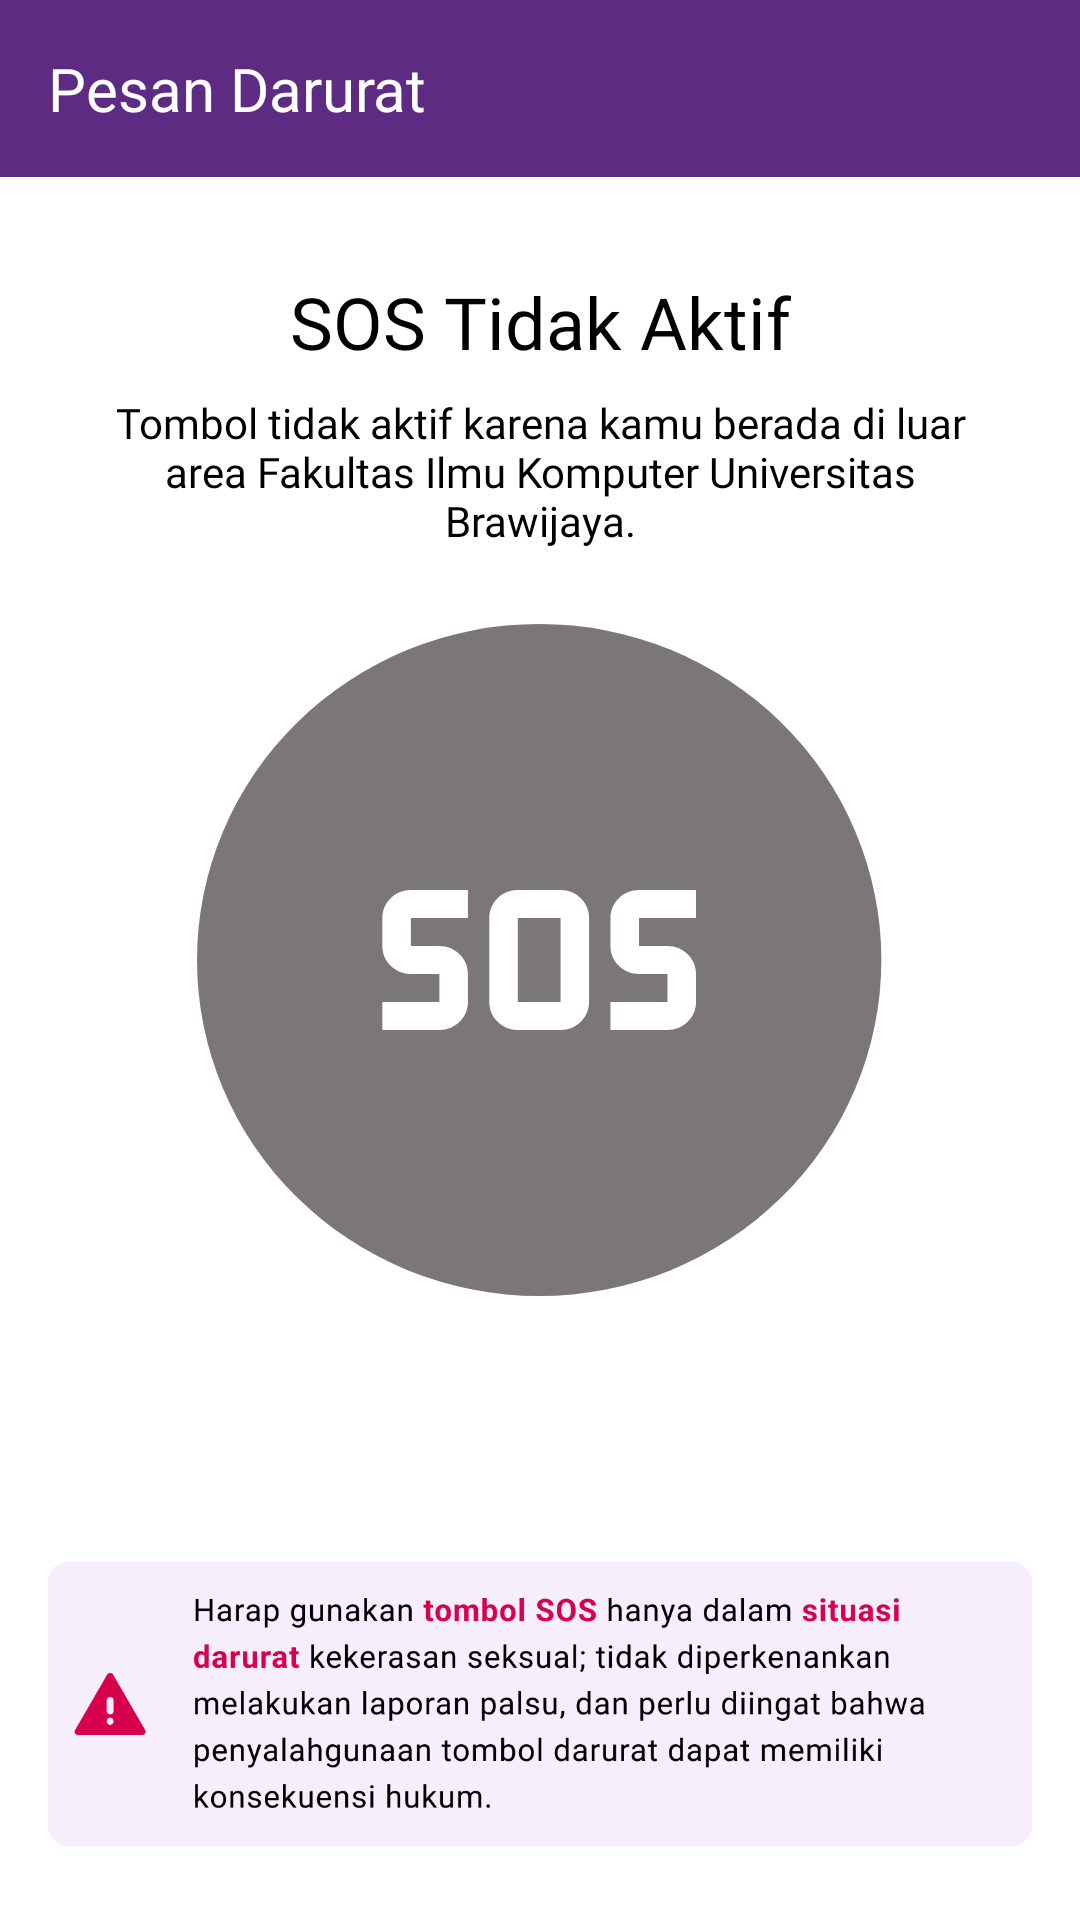

Write the Android layout XML for this screen, with the resource values it uses.
<!-- AndroidManifest.xml: application theme Theme.Tangkis -->
<!-- res/layout/activity_pesan_darurat.xml -->
<?xml version="1.0" encoding="utf-8"?>
<androidx.constraintlayout.widget.ConstraintLayout xmlns:android="http://schemas.android.com/apk/res/android"
    xmlns:app="http://schemas.android.com/apk/res-auto"
    xmlns:tools="http://schemas.android.com/tools"
    android:layout_width="match_parent"
    android:layout_height="match_parent"
    tools:context=".pesan_darurat.PesanDaruratPage">

    <LinearLayout
        android:id="@+id/top_bar"
        android:layout_width="match_parent"
        android:layout_height="wrap_content"
        android:background="@color/md_theme_light_primary"
        android:gravity="center_vertical"
        android:orientation="horizontal"
        android:paddingVertical="16dp"
        app:flow_verticalAlign="center"
        app:layout_constraintEnd_toEndOf="parent"
        app:layout_constraintStart_toStartOf="parent"
        app:layout_constraintTop_toTopOf="parent">

        <TextView
            android:id="@+id/tv_header"
            style="@style/TitleLarge"
            android:layout_marginStart="16dp"
            android:layout_width="wrap_content"
            android:layout_height="wrap_content"
            android:text="Pesan Darurat"
            android:textColor="@color/white" />

    </LinearLayout>

    <TextView
        android:id="@+id/tv_title"
        style="@style/HeadlineSmall"
        android:layout_width="wrap_content"
        android:layout_height="wrap_content"
        android:layout_marginTop="32dp"
        android:text="SOS Tidak Aktif"
        app:layout_constraintEnd_toEndOf="parent"
        app:layout_constraintStart_toStartOf="parent"
        app:layout_constraintTop_toBottomOf="@id/top_bar" />

    <TextView
        android:id="@+id/tv_desc"
        style="@style/BodyMedium"
        android:layout_width="match_parent"
        android:layout_height="wrap_content"
        android:layout_marginHorizontal="32dp"
        android:layout_marginTop="8dp"
        android:text="Tombol tidak aktif karena kamu berada di luar area Fakultas Ilmu Komputer Universitas Brawijaya."
        android:textAlignment="center"
        app:layout_constraintEnd_toEndOf="@id/tv_title"
        app:layout_constraintStart_toStartOf="@id/tv_title"
        app:layout_constraintTop_toBottomOf="@id/tv_title" />

    <include
        android:id="@+id/pesan_darurat_timer"
        layout="@layout/include_sos_timer"
        android:layout_width="match_parent"
        android:layout_height="wrap_content"
        android:visibility="visible"
        app:layout_constraintEnd_toEndOf="parent"
        app:layout_constraintStart_toStartOf="parent"
        app:layout_constraintTop_toTopOf="parent" />

    <ImageView
        android:id="@+id/btn_sos"
        android:layout_width="wrap_content"
        android:layout_height="wrap_content"
        android:clickable="false"
        android:src="@drawable/ic_sos_inactive_button"
        app:layout_constraintBottom_toBottomOf="parent"
        app:layout_constraintEnd_toEndOf="parent"
        app:layout_constraintStart_toStartOf="parent"
        app:layout_constraintTop_toTopOf="parent" />

    <ImageView
        android:id="@+id/iv_sos_alert"
        android:layout_width="match_parent"
        android:layout_height="120dp"
        android:layout_marginHorizontal="16dp"
        android:layout_marginBottom="12dp"
        android:src="@drawable/iv_sos_alert"
        app:layout_constraintBottom_toTopOf="@id/btn_batalkan"
        app:layout_constraintEnd_toEndOf="parent"
        app:layout_constraintStart_toStartOf="parent" />

    <androidx.appcompat.widget.AppCompatButton
        android:id="@+id/btn_batalkan"
        style="@style/LabelLarge"
        android:layout_width="match_parent"
        android:layout_height="wrap_content"
        android:layout_marginHorizontal="16dp"
        android:layout_marginBottom="16dp"
        android:background="@drawable/background_button_red_bordered"
        android:text="Batalkan"
        android:textAllCaps="false"
        android:textColor="@color/md_theme_light_secondary"
        android:visibility="gone"
        app:layout_constraintBottom_toBottomOf="parent"
        app:layout_constraintEnd_toEndOf="parent"
        app:layout_constraintStart_toStartOf="parent" />

</androidx.constraintlayout.widget.ConstraintLayout>
<!-- res/layout/include_sos_timer.xml (included above) -->
<?xml version="1.0" encoding="utf-8"?>
<androidx.constraintlayout.widget.ConstraintLayout xmlns:android="http://schemas.android.com/apk/res/android"
    xmlns:app="http://schemas.android.com/apk/res-auto"
    android:layout_width="match_parent"
    android:layout_height="wrap_content"
    android:background="@drawable/background_sos_timer">

    <LinearLayout
        android:id="@+id/top_bar"
        android:layout_width="match_parent"
        android:layout_height="wrap_content"
        android:background="@color/md_theme_light_primary"
        android:gravity="center_vertical"
        android:orientation="horizontal"
        android:paddingVertical="16dp"
        app:flow_verticalAlign="center"
        app:layout_constraintEnd_toEndOf="parent"
        app:layout_constraintStart_toStartOf="parent"
        app:layout_constraintTop_toTopOf="parent">


        <TextView
            android:id="@+id/tv_header"
            android:layout_marginStart="16dp"
            style="@style/TitleLarge"
            android:layout_width="wrap_content"
            android:layout_height="wrap_content"
            android:text="Pesan Darurat"
            android:textColor="@color/white" />

    </LinearLayout>

    <TextView
        android:id="@+id/tv_title"
        style="@style/HeadlineSmall"
        android:layout_width="wrap_content"
        android:layout_height="wrap_content"
        android:layout_marginTop="32dp"
        android:text="Pesan Darurat Segera Terkirim"
        android:visibility="gone"
        android:textColor="@color/white"
        app:layout_constraintEnd_toEndOf="parent"
        app:layout_constraintStart_toStartOf="parent"
        app:layout_constraintTop_toBottomOf="@id/top_bar" />

    <TextView
        android:id="@+id/tv_desc"
        android:layout_width="wrap_content"
        android:layout_height="wrap_content"
        android:layout_marginTop="6dp"
        android:visibility="gone"
        android:text="Pesan daruratmu akan segera terkirim melalui SMS"
        android:textAlignment="center"
        android:textColor="@color/white"
        app:layout_constraintStart_toStartOf="@id/tv_title"
        app:layout_constraintTop_toBottomOf="@id/tv_title" />

    <LinearLayout
        android:id="@+id/desc2"
        android:layout_width="wrap_content"
        android:visibility="gone"
        android:layout_height="wrap_content"
        android:orientation="horizontal"
        app:layout_constraintEnd_toEndOf="parent"
        app:layout_constraintStart_toStartOf="parent"
        app:layout_constraintTop_toBottomOf="@id/tv_desc">

        <TextView
            android:layout_width="wrap_content"
            android:layout_height="wrap_content"
            android:text="ke"
            android:textAlignment="center"
            android:textColor="@color/white" />

        <TextView
            android:layout_width="wrap_content"
            android:layout_height="wrap_content"
            android:fontFamily="@font/roboto_bold"
            android:text=" kontak daruratmu"
            android:textAlignment="center"
            android:textColor="@color/white" />
    </LinearLayout>

    <TextView
        android:id="@+id/tv_countdown"
        android:layout_width="wrap_content"
        android:layout_height="wrap_content"
        android:layout_marginVertical="64dp"
        android:visibility="gone"
        android:fontFamily="@font/roboto_medium"
        android:textColor="@color/white"
        android:textSize="200sp"
        app:layout_constraintBottom_toBottomOf="parent"
        app:layout_constraintEnd_toEndOf="parent"
        app:layout_constraintStart_toStartOf="parent"
        app:layout_constraintTop_toTopOf="@id/tv_desc"
        android:text="05" />


</androidx.constraintlayout.widget.ConstraintLayout>
<!-- resources referenced by this layout -->
<resources>
  <color name="md_theme_light_primary">#5E2B83</color>
  <color name="md_theme_light_secondary">#D7024C</color>
  <color name="white">#FFFFFF</color>
  <!-- drawable background_button_red_bordered (drawable) -->
  <?xml version="1.0" encoding="utf-8"?>
  <shape xmlns:android="http://schemas.android.com/apk/res/android" android:shape="rectangle">
      <solid android:color="@color/white"/>
      <corners android:radius="100dp"/>
      <stroke android:color="@color/md_theme_light_secondary" android:width="1dp"/>
  </shape>
  <!-- drawable background_sos_timer (drawable) -->
  <?xml version="1.0" encoding="utf-8"?>
  <shape xmlns:android="http://schemas.android.com/apk/res/android" android:shape="rectangle">
      <solid android:color="@color/md_theme_light_primary"/>
      <corners android:bottomLeftRadius="24dp" android:bottomRightRadius="24dp"/>
  </shape>
  <!-- drawable ic_sos_inactive_button (drawable) -->
  <vector xmlns:android="http://schemas.android.com/apk/res/android"
      android:width="237dp"
      android:height="232dp"
      android:viewportWidth="237"
      android:viewportHeight="232">
    <path
        android:pathData="M4,116a114.06,112 0,1 0,228.12 0a114.06,112 0,1 0,-228.12 0z"
        android:fillColor="#7A767A"/>
    <path
        android:pathData="M110.93,139.33C108.32,139.33 106.08,138.42 104.22,136.59C102.36,134.76 101.43,132.57 101.43,130V102C101.43,99.43 102.36,97.24 104.22,95.41C106.08,93.58 108.32,92.67 110.93,92.67H125.19C127.8,92.67 130.04,93.58 131.91,95.41C133.76,97.24 134.7,99.43 134.7,102V130C134.7,132.57 133.76,134.76 131.91,136.59C130.04,138.42 127.8,139.33 125.19,139.33H110.93ZM65.78,139.33V130H84.79V120.67H75.29C72.67,120.67 70.44,119.75 68.58,117.92C66.71,116.1 65.78,113.9 65.78,111.33V102C65.78,99.43 66.71,97.24 68.58,95.41C70.44,93.58 72.67,92.67 75.29,92.67H94.3V102H75.29V111.33H84.79C87.41,111.33 89.64,112.25 91.5,114.07C93.37,115.9 94.3,118.1 94.3,120.67V130C94.3,132.57 93.37,134.76 91.5,136.59C89.64,138.42 87.41,139.33 84.79,139.33H65.78ZM141.82,139.33V130H160.83V120.67H151.33C148.71,120.67 146.48,119.75 144.61,117.92C142.75,116.1 141.82,113.9 141.82,111.33V102C141.82,99.43 142.75,97.24 144.61,95.41C146.48,93.58 148.71,92.67 151.33,92.67H170.34V102H151.33V111.33H160.83C163.45,111.33 165.69,112.25 167.55,114.07C169.41,115.9 170.34,118.1 170.34,120.67V130C170.34,132.57 169.41,134.76 167.55,136.59C165.69,138.42 163.45,139.33 160.83,139.33H141.82ZM110.93,130H125.19V102H110.93V130Z"
        android:fillColor="#ffffff"/>
  </vector>
  <!-- drawable iv_sos_alert: png bitmap (drawable, 54814 bytes) -->
  <style name="BodyMedium">
          <item name="android:fontFamily">@font/roboto_regular</item>
          <item name="android:textSize">14sp</item>
      </style>
  <style name="HeadlineSmall">
          <item name="android:fontFamily">@font/roboto_black</item>
          <item name="android:textSize">24sp</item>
      </style>
  <style name="LabelLarge">
          <item name="android:fontFamily">@font/roboto_medium</item>
          <item name="android:textSize">14sp</item>
      </style>
  <style name="TitleLarge">
          <item name="android:fontFamily">@font/roboto_bold</item>
          <item name="android:textSize">20sp</item>
      </style>
</resources>
